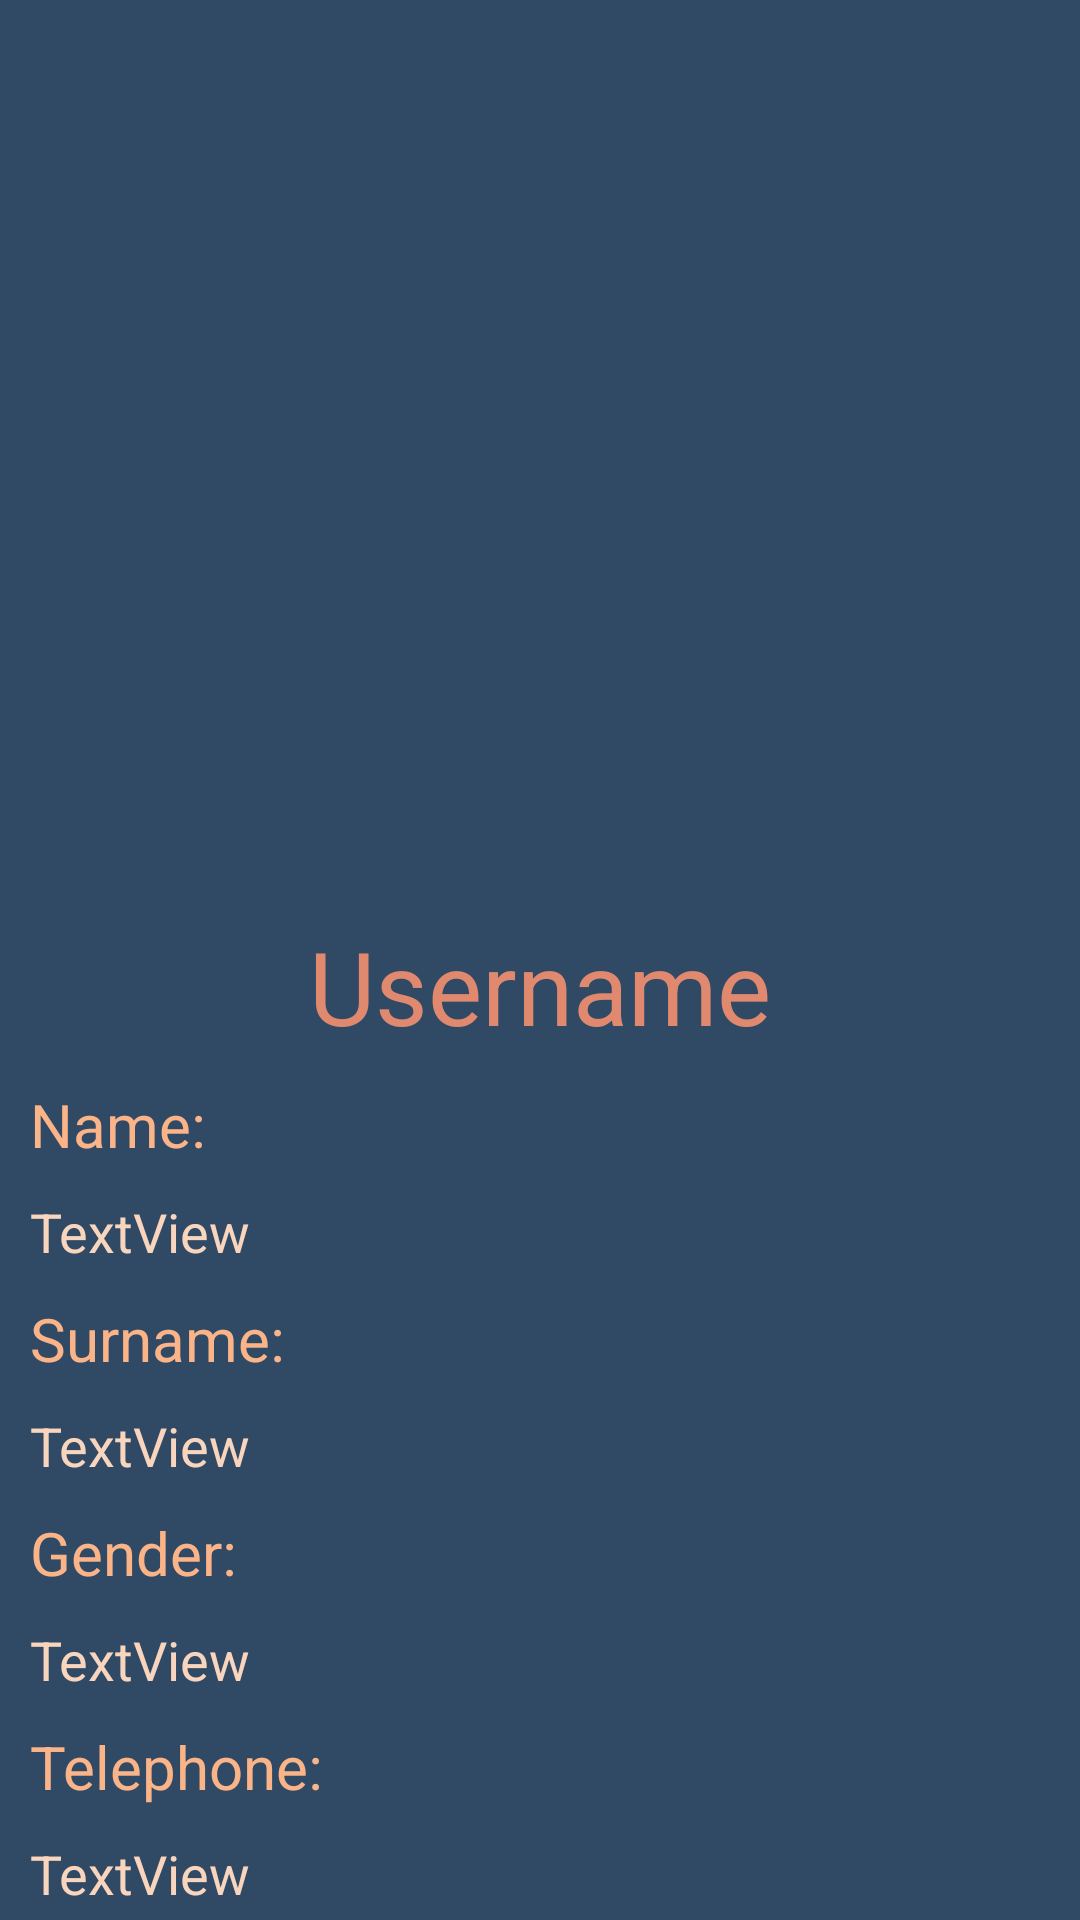

Android layout source for this screen:
<!-- AndroidManifest.xml: application theme Theme.PeluqueriaAndroid -->
<!-- res/layout/fragment_user_profile_view.xml -->
<?xml version="1.0" encoding="utf-8"?>
<FrameLayout xmlns:android="http://schemas.android.com/apk/res/android"
    xmlns:app="http://schemas.android.com/apk/res-auto"
    xmlns:tools="http://schemas.android.com/tools"
    android:layout_width="match_parent"
    android:layout_height="match_parent"
    android:background="@color/paledarkblue"
    tools:context=".UserProfileView">

    <LinearLayout
        android:layout_width="match_parent"
        android:layout_height="match_parent"
        android:orientation="vertical">

        <ImageView
            android:id="@+id/imageView"
            android:layout_width="match_parent"
            android:layout_height="306dp"
            android:src="@drawable/user_defaulta_vatar_foreground" />

        <TextView
            android:id="@+id/userProfileTextUsernameLabel"
            android:layout_width="match_parent"
            android:layout_height="wrap_content"
            android:text="@string/main_view_label_username"
            android:textAlignment="center"
            android:textColor="@color/palelightred"
            android:textSize="34sp" />

        <TextView
            android:id="@+id/userProfileTextNameLabel"
            android:layout_width="match_parent"
            android:layout_height="wrap_content"
            android:layout_marginLeft="10"
            android:layout_marginTop="10"
            android:layout_marginRight="10"
            android:text="@string/user_label_name"
            android:textColor="@color/paleorange"
            android:textSize="20sp" />

        <TextView
            android:id="@+id/userProfileTextNameValue"
            android:layout_width="match_parent"
            android:layout_height="wrap_content"
            android:layout_marginLeft="10"
            android:layout_marginTop="10"
            android:layout_marginRight="10"
            android:text="TextView"
            android:textColor="@color/palecream"
            android:textSize="18sp" />

        <TextView
            android:id="@+id/userProfileTextSurnameLabel"
            android:layout_width="match_parent"
            android:layout_height="wrap_content"
            android:layout_marginLeft="10"
            android:layout_marginTop="10"
            android:layout_marginRight="10"
            android:text="@string/user_label_surname"
            android:textColor="@color/paleorange"
            android:textSize="20sp" />

        <TextView
            android:id="@+id/userProfileTextSurnameValue"
            android:layout_width="match_parent"
            android:layout_height="wrap_content"
            android:layout_marginLeft="10"
            android:layout_marginTop="10"
            android:layout_marginRight="10"
            android:text="TextView"
            android:textColor="@color/palecream"
            android:textSize="18sp" />

        <TextView
            android:id="@+id/userProfileTextGenderLabel"
            android:layout_width="match_parent"
            android:layout_height="wrap_content"
            android:layout_marginLeft="10"
            android:layout_marginTop="10"
            android:layout_marginRight="10"
            android:text="@string/user_label_gender"
            android:textColor="@color/paleorange"
            android:textSize="20sp" />

        <TextView
            android:id="@+id/userProfileTextGenderValue"
            android:layout_width="match_parent"
            android:layout_height="wrap_content"
            android:layout_marginLeft="10"
            android:layout_marginTop="10"
            android:layout_marginRight="10"
            android:text="TextView"
            android:textColor="@color/palecream"
            android:textSize="18sp" />

        <TextView
            android:id="@+id/userProfileTextTelephoneLabel"
            android:layout_width="match_parent"
            android:layout_height="wrap_content"
            android:layout_marginLeft="10"
            android:layout_marginTop="10"
            android:layout_marginRight="10"
            android:text="@string/user_label_telephone"
            android:textColor="@color/paleorange"
            android:textSize="20sp" />

        <TextView
            android:id="@+id/userProfileTextTelephoneValue"
            android:layout_width="match_parent"
            android:layout_height="wrap_content"
            android:layout_marginLeft="10"
            android:layout_marginTop="10"
            android:layout_marginRight="10"
            android:text="TextView"
            android:textColor="@color/palecream"
            android:textSize="18sp" />

        <TextView
            android:id="@+id/userProfileTextEmailLabel"
            android:layout_width="match_parent"
            android:layout_height="wrap_content"
            android:layout_marginLeft="10"
            android:layout_marginTop="10"
            android:layout_marginRight="10"
            android:text="@string/user_label_email"
            android:textColor="@color/paleorange"
            android:textSize="20sp" />

        <TextView
            android:id="@+id/userProfileTextEmailValue"
            android:layout_width="match_parent"
            android:layout_height="wrap_content"
            android:layout_marginLeft="10"
            android:layout_marginTop="10"
            android:layout_marginRight="10"
            android:text="TextView"
            android:textColor="@color/palecream"
            android:textSize="18sp" />

    </LinearLayout>

</FrameLayout>
<!-- resources referenced by this layout -->
<resources>
  <color name="palecream">#F9D5BD</color>
  <color name="paledarkblue">#304A66</color>
  <color name="palelightred">#E1896F</color>
  <color name="paleorange">#FBB488</color>
  <string name="main_view_label_username">Username</string>
  <string name="user_label_email">E-mail:</string>
  <string name="user_label_gender">Gender:</string>
  <string name="user_label_name">Name:</string>
  <string name="user_label_surname">Surname:</string>
  <string name="user_label_telephone">Telephone:</string>
  <style name="Theme.PeluqueriaAndroid" parent="Theme.MaterialComponents.DayNight.DarkActionBar">
          
          <item name="colorPrimary">@color/purple_500</item>
          <item name="colorPrimaryVariant">@color/purple_700</item>
          <item name="colorOnPrimary">@color/white</item>
          
          <item name="colorSecondary">@color/teal_200</item>
          <item name="colorSecondaryVariant">@color/teal_700</item>
          <item name="colorOnSecondary">@color/black</item>
          
          <item name="android:statusBarColor" tools:targetApi="l">?attr/colorPrimaryVariant</item>
          
      </style>
  <color name="purple_500">#FF6200EE</color>
  <color name="purple_700">#FF3700B3</color>
  <color name="white">#FFFFFFFF</color>
  <color name="teal_200">#FF03DAC5</color>
  <color name="teal_700">#FF018786</color>
  <color name="black">#FF000000</color>
</resources>
